Dataset: real (GitHub, orianapresacan/EmbryoStageGen). Classes: 2-cell embryo, 4-cell embryo, 8-cell embryo, blastocyst, morula.

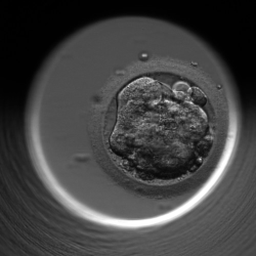
Label: morula

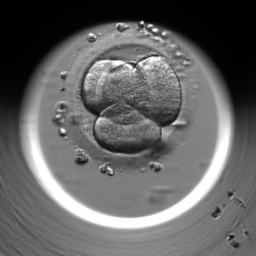
Label: 4-cell embryo

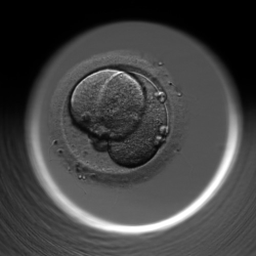
Label: 2-cell embryo

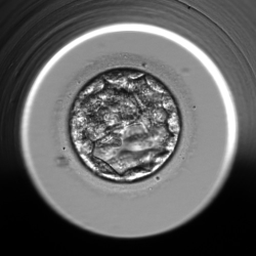
Label: blastocyst

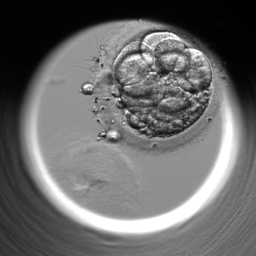
Label: 8-cell embryo

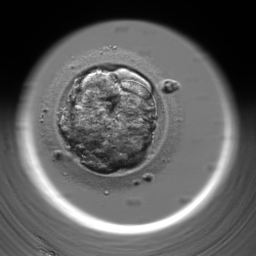
Label: morula
